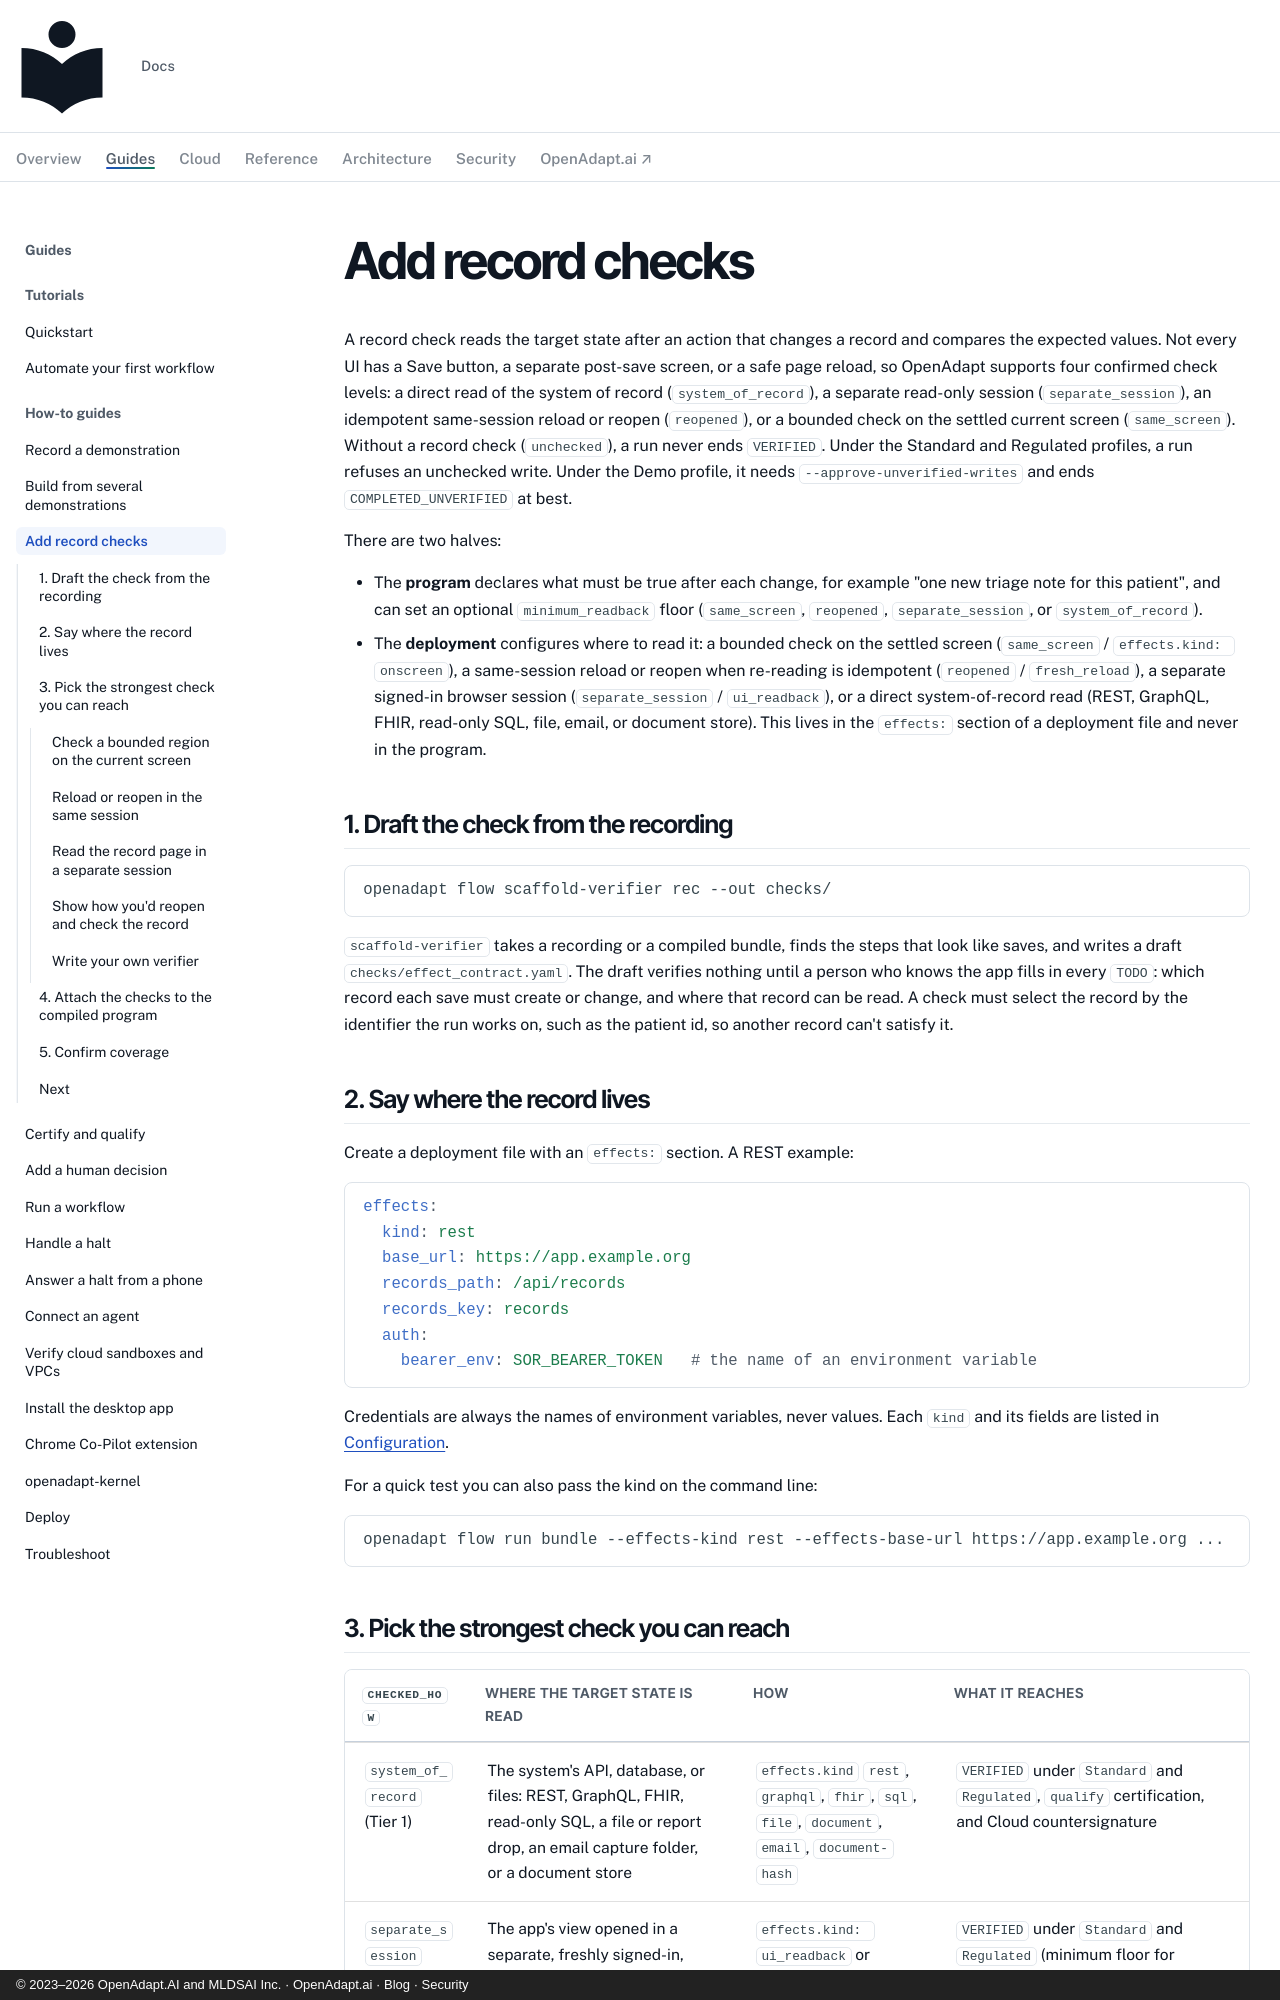

repository: OpenAdaptAI/openadapt-ops · page: how-to/record-checks/index.html · generator: mkdocs · copyright: © 2023–2026 OpenAdapt.AI and MLDSAI Inc. · OpenAdapt.ai · Blog · Security

---
description: >-
  Configure how OpenAdapt checks the target state after each change on the
  four-level verification ladder, and set the minimum check level a workflow
  needs.
---

# Add record checks

A record check reads the target state after an action that changes a record and
compares the expected values. Not every UI has a Save button, a separate
post-save screen, or a safe page reload, so OpenAdapt supports four confirmed
check levels: a direct read of the system of record (`system_of_record`), a
separate read-only session (`separate_session`), an idempotent same-session
reload or reopen (`reopened`), or a bounded check on the settled current screen
(`same_screen`). Without a record check (`unchecked`), a run never ends
`VERIFIED`. Under the Standard and Regulated profiles, a run refuses an
unchecked write. Under the Demo profile, it needs `--approve-unverified-writes`
and ends `COMPLETED_UNVERIFIED` at best.

There are two halves:

- The **program** declares what must be true after each change, for example
  "one new triage note for this patient", and can set an optional
  `minimum_readback` floor (`same_screen`, `reopened`, `separate_session`, or
  `system_of_record`).
- The **deployment** configures where to read it: a bounded check on the
  settled screen (`same_screen` / `effects.kind: onscreen`), a same-session
  reload or reopen when re-reading is idempotent (`reopened` / `fresh_reload`),
  a separate signed-in browser session (`separate_session` / `ui_readback`), or
  a direct system-of-record read (REST, GraphQL, FHIR, read-only SQL, file,
  email, or document store). This lives in the `effects:` section of a
  deployment file and never in the program.

## 1. Draft the check from the recording

```bash
openadapt flow scaffold-verifier rec --out checks/
```

`scaffold-verifier` takes a recording or a compiled bundle, finds the steps
that look like saves, and writes a draft `checks/effect_contract.yaml`. The
draft verifies nothing until a person who knows the app fills in every
`TODO`: which record each save must create or change, and where that record
can be read. A check must select the record by the identifier the run works
on, such as the patient id, so another record can't satisfy it.

## 2. Say where the record lives

Create a deployment file with an `effects:` section. A REST example:

```yaml
effects:
  kind: rest
  base_url: https://app.example.org
  records_path: /api/records
  records_key: records
  auth:
    bearer_env: SOR_BEARER_TOKEN   # the name of an environment variable
```

Credentials are always the names of environment variables, never values.
Each `kind` and its fields are listed in
[Configuration](../reference/configuration.md#effects).

For a quick test you can also pass the kind on the command line:

```bash
openadapt flow run bundle --effects-kind rest --effects-base-url https://app.example.org ...
```
